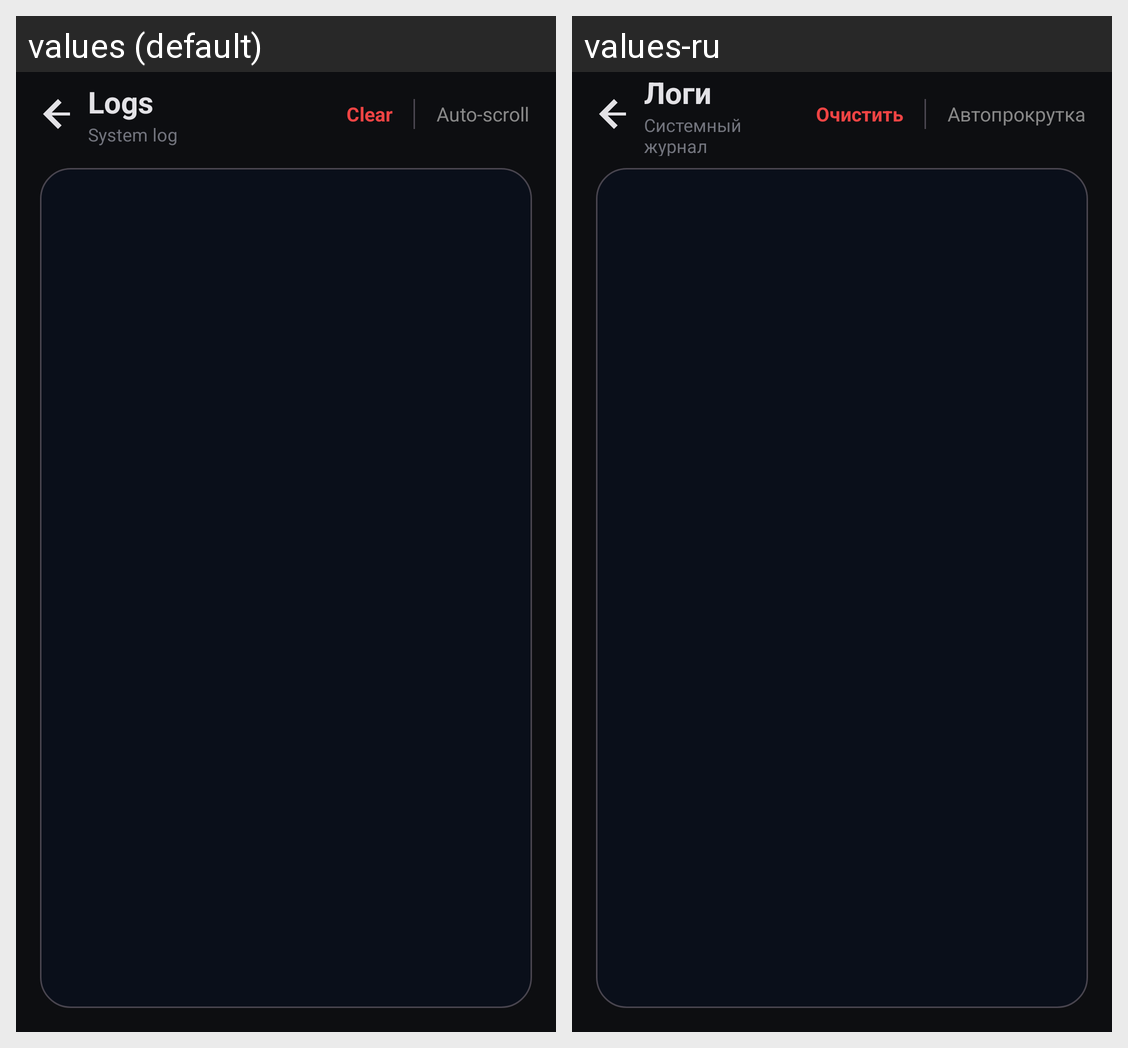

For this localized Android screen grid, give each drawn string resource with its value in every locale shown.
Android screen res/layout/fragment_logs.xml rendered under 2 locales, left to right: values (default), values-ru. Device: Nexus 5 (rendered at 1080×1920; each locale shown at half size, 540×960, under a caption strip naming it); theme Theme.SoxMax.
Strings drawn on this screen, with the default value and each locale's value (text and hints the layout hard-codes, and strings that could not be matched under every locale, appear in the picture but are not listed):

logs_title
  values: Logs
  values-ru: Логи

logs_subtitle
  values: System log
  values-ru: Системный журнал

clear
  values: Clear
  values-ru: Очистить

auto_scroll
  values: Auto-scroll
  values-ru: Автопрокрутка
